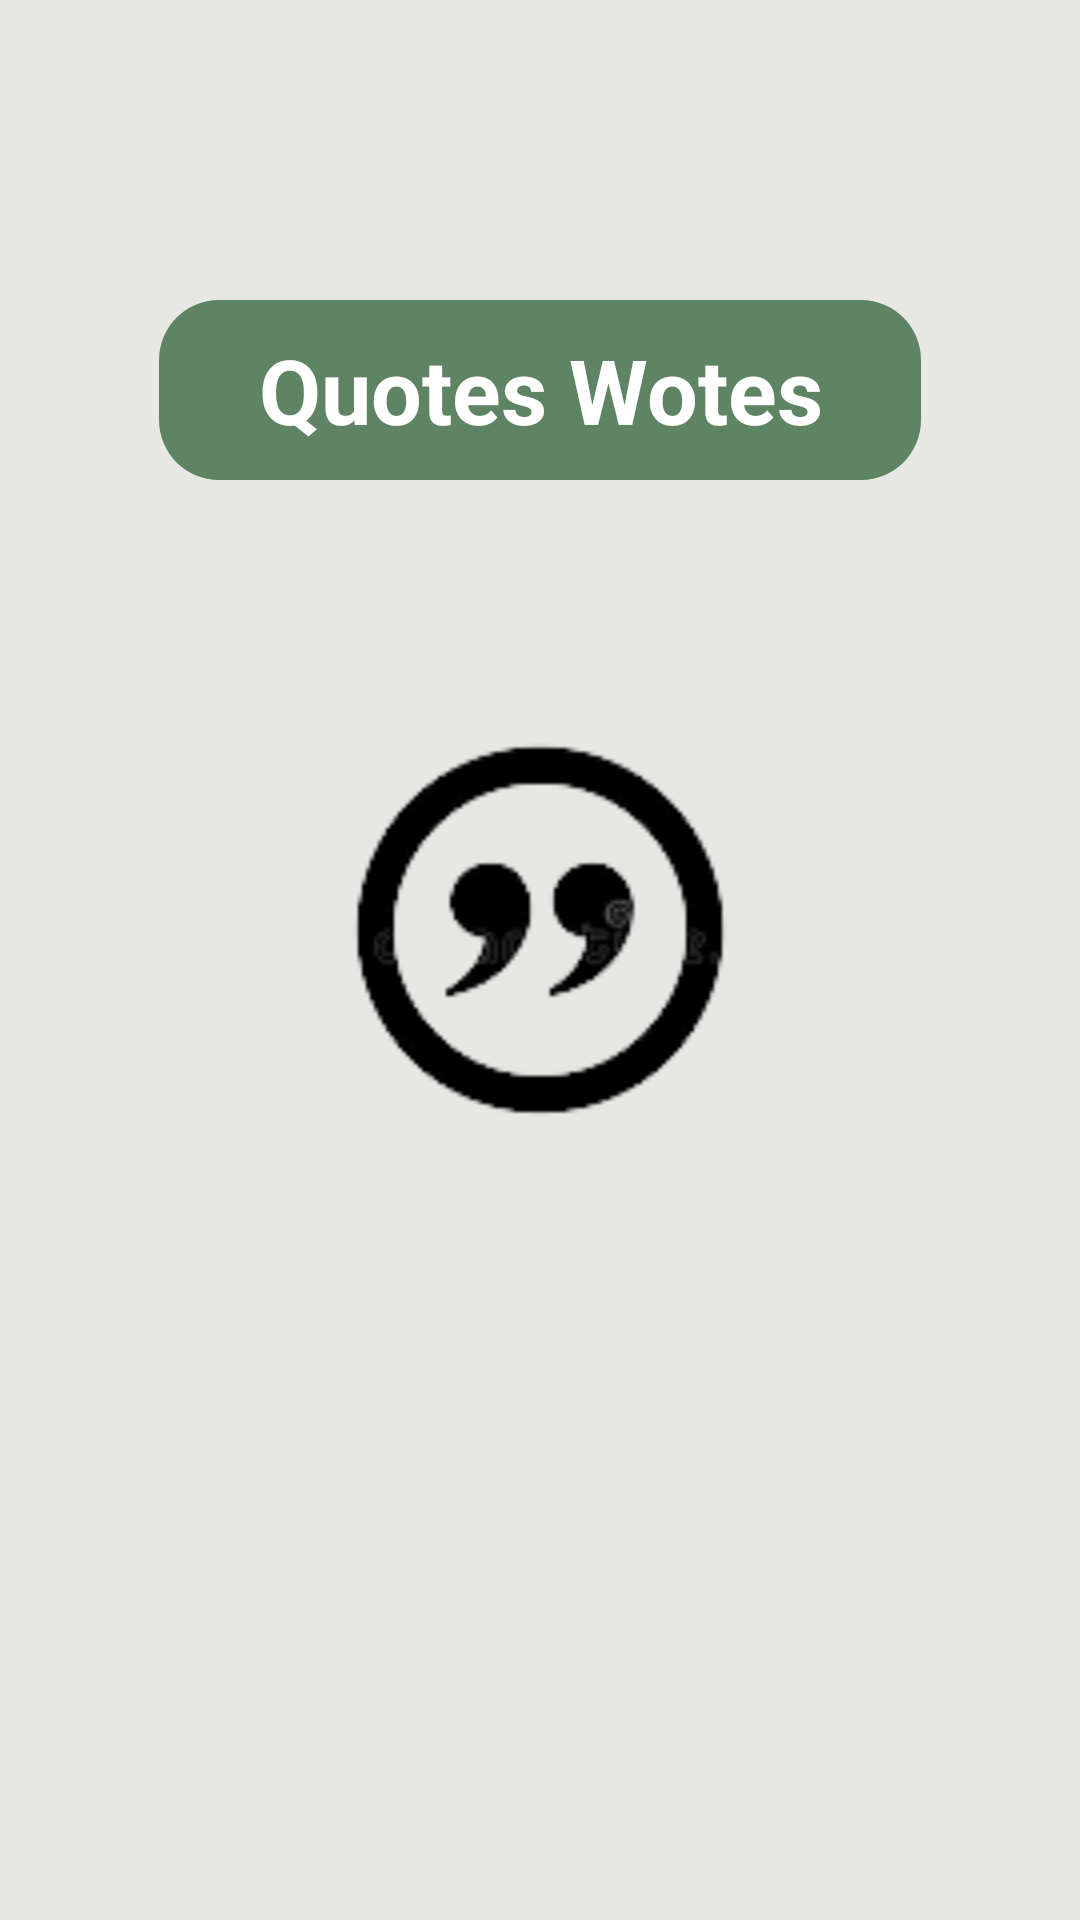

Android layout source for this screen:
<!-- AndroidManifest.xml: application theme Theme.Quots -->
<!-- res/layout/activity_splash_screen.xml -->
<?xml version="1.0" encoding="utf-8"?>
<LinearLayout xmlns:android="http://schemas.android.com/apk/res/android"
    xmlns:app="http://schemas.android.com/apk/res-auto"
    xmlns:tools="http://schemas.android.com/tools"
    android:layout_width="match_parent"
    android:layout_height="match_parent"
    tools:context=".activities.SplashScreen"
    android:orientation="vertical"
    android:background="#E7E8E3">


    <TextView
        android:id="@+id/rectangle_2"
        android:layout_width="254dp"
        android:layout_height="60dp"
        android:layout_gravity="center"
        android:layout_marginTop="100dp"
        android:text="Quotes Wotes"
        android:gravity="center"
        android:textColor="@color/white"
        android:textStyle="bold"
        android:textSize="30sp"
        android:background="@drawable/rec2" />

    <ImageView
        android:layout_width="300dp"
        android:layout_height="300dp"
        android:src="@drawable/quotesicon"
        android:layout_gravity="center"
        />



</LinearLayout>
<!-- resources referenced by this layout -->
<resources>
  <color name="white">#FFFFFFFF</color>
  <!-- drawable quotesicon: png bitmap (drawable-v24, 5620 bytes) -->
  <!-- drawable rec2 (drawable) -->
  <?xml version="1.0" encoding="utf-8"?>
  <vector
      xmlns:android="http://schemas.android.com/apk/res/android"
      xmlns:aapt="http://schemas.android.com/aapt"
      android:width="254dp"
      android:height="60dp"
      android:viewportWidth="254"
      android:viewportHeight="60"
      >
  
      <group>
  
          <clip-path
              android:pathData="M20 0H234C245.046 0 254 8.95431 254 20V40C254 51.0457 245.046 60 234 60H20C8.95431 60 0 51.0457 0 40V20C0 8.95431 8.95431 0 20 0Z"
              />
  
          <path
              android:pathData="M0 0V60H254V0"
              android:fillColor="#D947734D"
              />
  
      </group>
  
  </vector>
  <style name="Theme.Quots" parent="Theme.MaterialComponents.DayNight.DarkActionBar">
          
          <item name="colorPrimary">@color/purple_500</item>
          <item name="colorPrimaryVariant">@color/purple_700</item>
          <item name="colorOnPrimary">@color/white</item>
          
          <item name="colorSecondary">@color/teal_200</item>
          <item name="colorSecondaryVariant">@color/teal_700</item>
          <item name="colorOnSecondary">@color/black</item>
          
          <item name="android:statusBarColor" tools:targetApi="l">?attr/colorPrimaryVariant</item>
          
      </style>
  <color name="purple_500">#FF6200EE</color>
  <color name="purple_700">#FF3700B3</color>
  <color name="teal_200">#FF03DAC5</color>
  <color name="teal_700">#FF018786</color>
  <color name="black">#FF000000</color>
</resources>
